7-way image classification set "GCD" from GitHub (stefan-alex02/UBB-Y3-AI-Research); label vocabulary: cumulus, altocumulus, cirrus, clear sky, stratocumulus, cumulonimbus, mixed clouds.

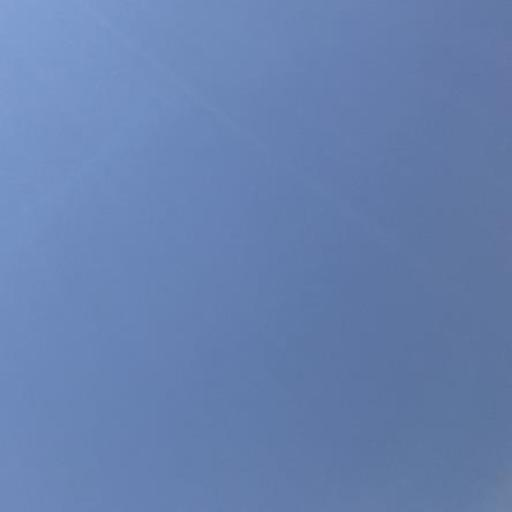
Label: clear sky

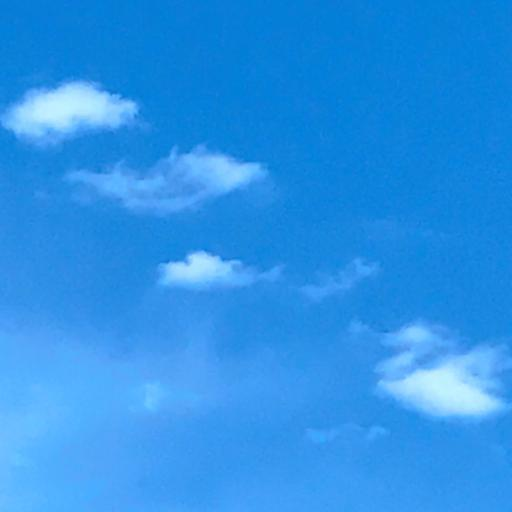
Label: cumulus

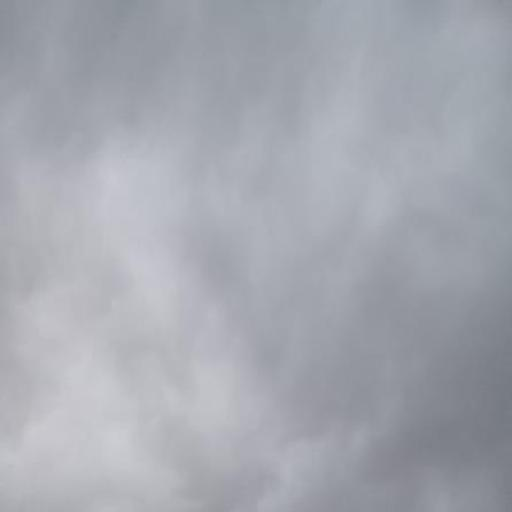
Label: cumulonimbus

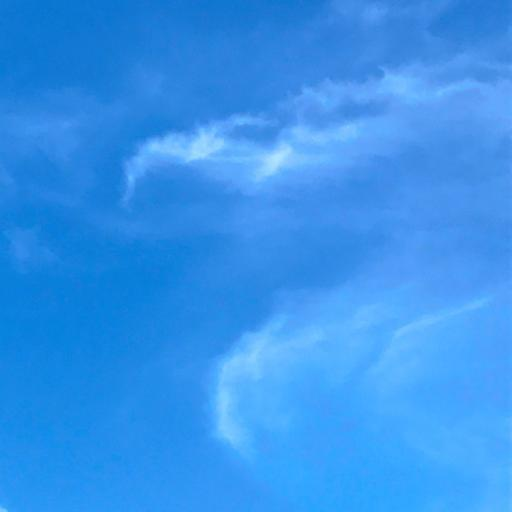
Label: cirrus

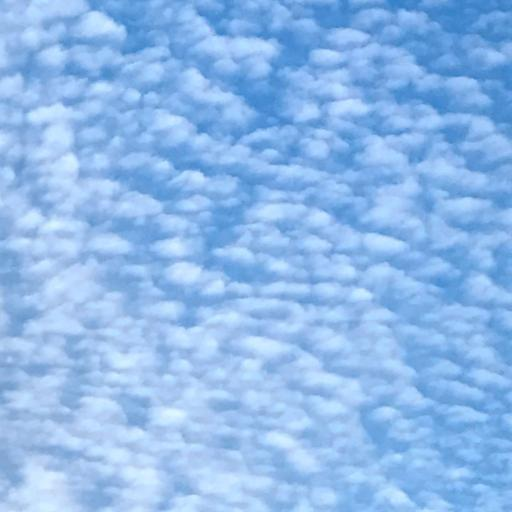
Label: altocumulus

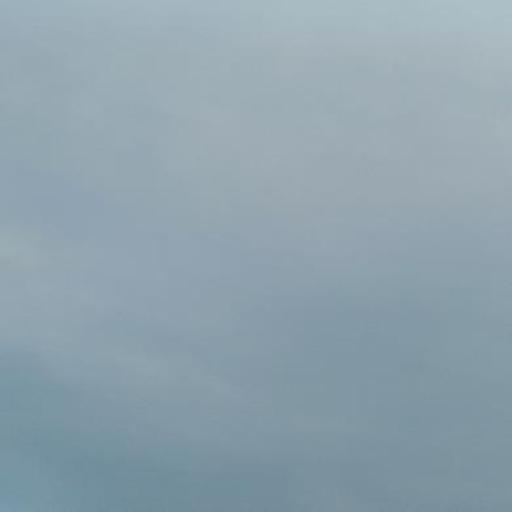
Label: stratocumulus
